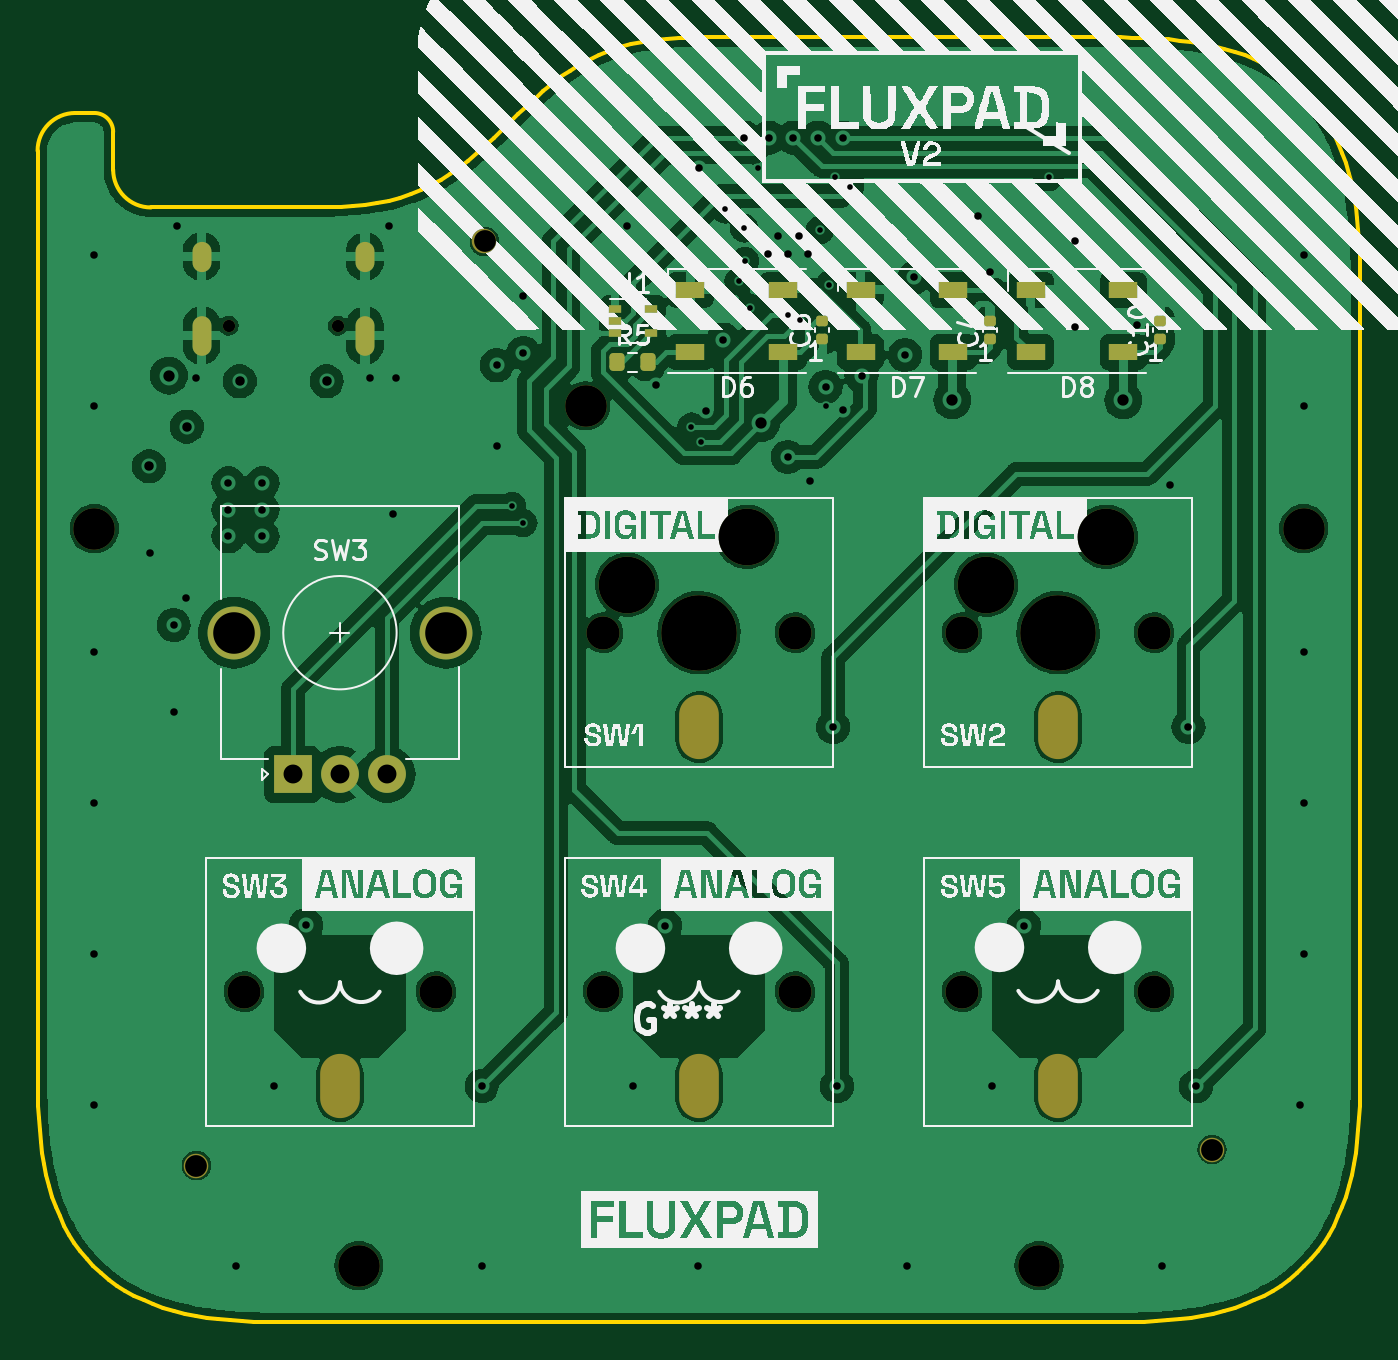
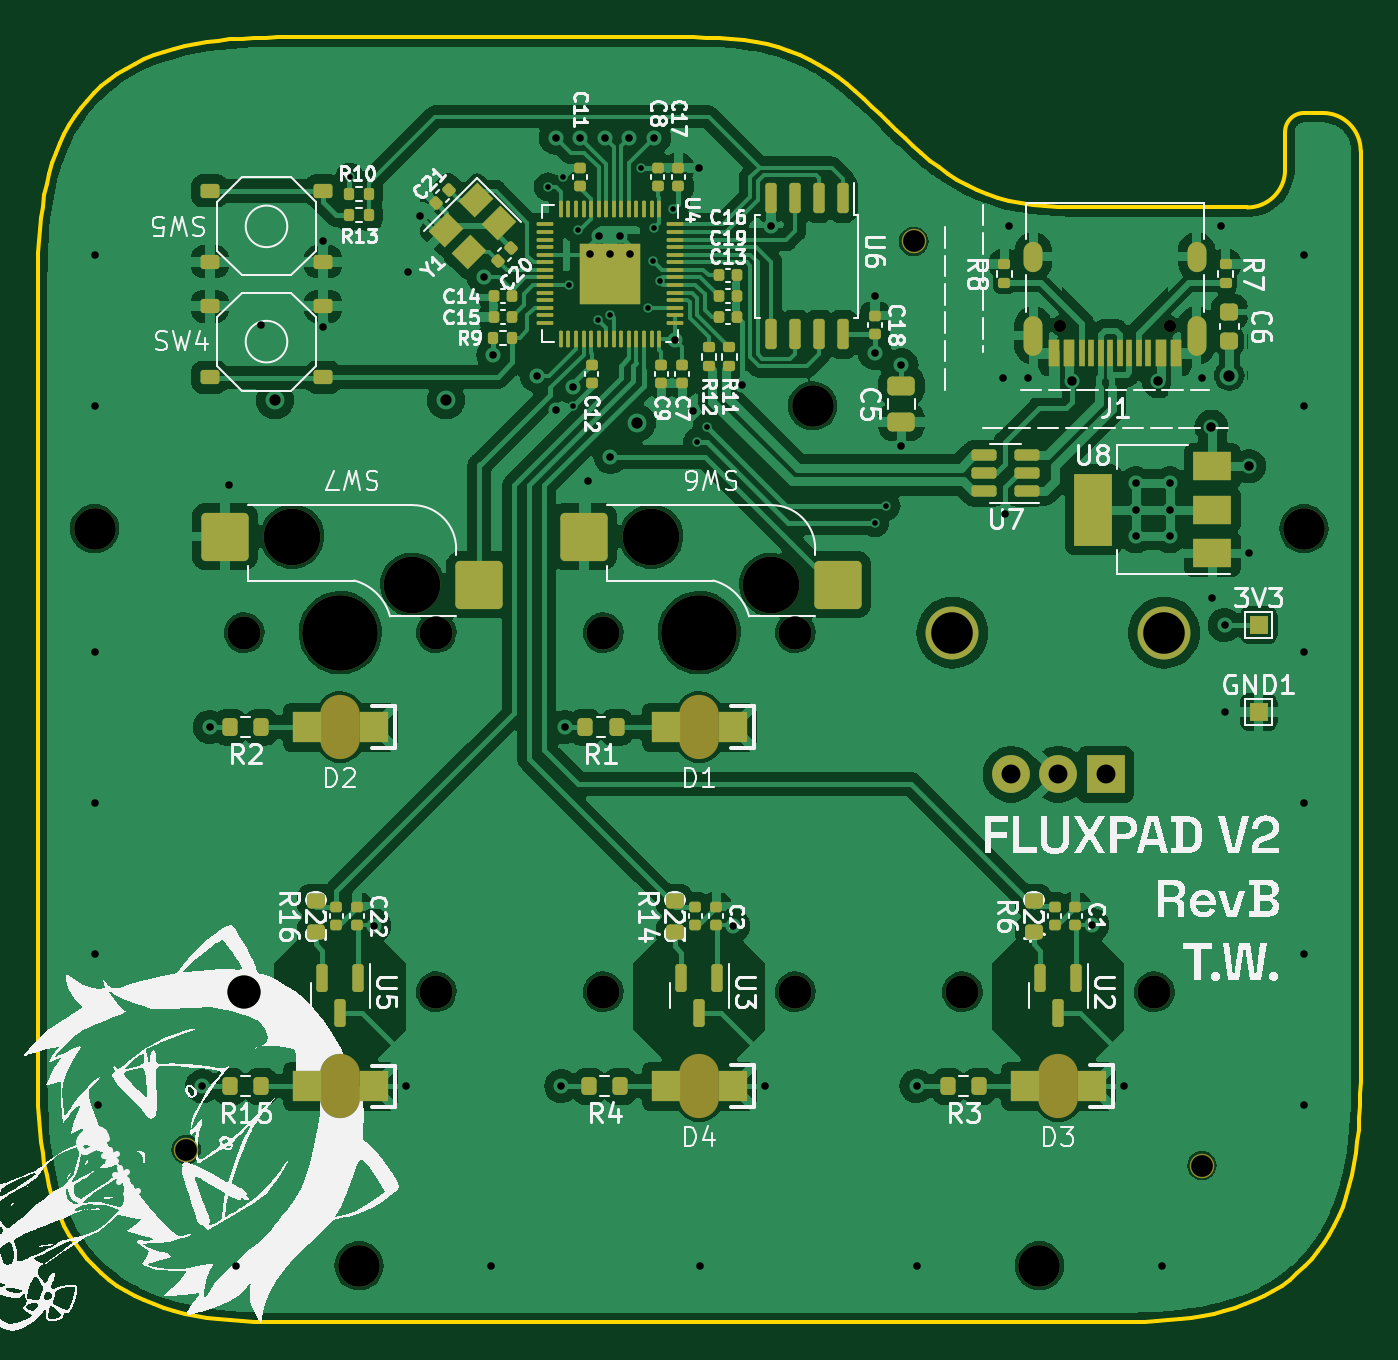
Circuit board: 13 layer files. Board 70.0 x 68.0 mm.
- bottom_copper: Fluxpad-CuBottom.gbr (207854 bytes)
- inner_copper: Fluxpad-CuIn1.gbr (154190 bytes)
- inner_copper: Fluxpad-CuIn2.gbr (113742 bytes)
- top_copper: Fluxpad-CuTop.gbr (158800 bytes)
- outline: Fluxpad-EdgeCuts.gbr (9221 bytes)
- bottom_mask: Fluxpad-MaskBottom.gbr (11715 bytes)
- top_mask: Fluxpad-MaskTop.gbr (3883 bytes)
- drill: Fluxpad-NPTH.drl (1379 bytes)
- drill: Fluxpad-PTH.drl (2547 bytes)
- paste: Fluxpad-PasteBottom.gbr (10104 bytes)
- paste: Fluxpad-PasteTop.gbr (2063 bytes)
- bottom_silk: Fluxpad-SilkBottom.gbr (206450 bytes)
- top_silk: Fluxpad-SilkTop.gbr (226803 bytes)

=== bottom_copper: Fluxpad-CuBottom.gbr (207854 bytes, source omitted) ===
=== inner_copper: Fluxpad-CuIn1.gbr (154190 bytes, source omitted) ===
=== inner_copper: Fluxpad-CuIn2.gbr (113742 bytes, source omitted) ===
=== top_copper: Fluxpad-CuTop.gbr (158800 bytes, source omitted) ===
=== outline: Fluxpad-EdgeCuts.gbr (9221 bytes, source omitted) ===
=== bottom_mask: Fluxpad-MaskBottom.gbr (11715 bytes, source omitted) ===
=== top_mask: Fluxpad-MaskTop.gbr ===
%TF.GenerationSoftware,KiCad,Pcbnew,7.0.1*%
%TF.CreationDate,2023-09-05T02:32:18-04:00*%
%TF.ProjectId,Fluxpad,466c7578-7061-4642-9e6b-696361645f70,rev?*%
%TF.SameCoordinates,Original*%
%TF.FileFunction,Soldermask,Top*%
%TF.FilePolarity,Negative*%
%FSLAX46Y46*%
G04 Gerber Fmt 4.6, Leading zero omitted, Abs format (unit mm)*
G04 Created by KiCad (PCBNEW 7.0.1) date 2023-09-05 02:32:18*
%MOMM*%
%LPD*%
G01*
G04 APERTURE LIST*
G04 Aperture macros list*
%AMRoundRect*
0 Rectangle with rounded corners*
0 $1 Rounding radius*
0 $2 $3 $4 $5 $6 $7 $8 $9 X,Y pos of 4 corners*
0 Add a 4 corners polygon primitive as box body*
4,1,4,$2,$3,$4,$5,$6,$7,$8,$9,$2,$3,0*
0 Add four circle primitives for the rounded corners*
1,1,$1+$1,$2,$3*
1,1,$1+$1,$4,$5*
1,1,$1+$1,$6,$7*
1,1,$1+$1,$8,$9*
0 Add four rect primitives between the rounded corners*
20,1,$1+$1,$2,$3,$4,$5,0*
20,1,$1+$1,$4,$5,$6,$7,0*
20,1,$1+$1,$6,$7,$8,$9,0*
20,1,$1+$1,$8,$9,$2,$3,0*%
G04 Aperture macros list end*
%ADD10C,2.200000*%
%ADD11RoundRect,0.140000X0.170000X-0.140000X0.170000X0.140000X-0.170000X0.140000X-0.170000X-0.140000X0*%
%ADD12R,1.500000X0.900000*%
%ADD13C,1.300000*%
%ADD14R,2.000000X2.000000*%
%ADD15C,2.000000*%
%ADD16C,2.800000*%
%ADD17R,0.650000X0.400000*%
%ADD18RoundRect,0.200000X-0.200000X-0.275000X0.200000X-0.275000X0.200000X0.275000X-0.200000X0.275000X0*%
%ADD19C,1.750000*%
%ADD20C,4.000000*%
%ADD21C,0.650000*%
%ADD22O,1.000000X1.600000*%
%ADD23O,1.000000X2.100000*%
%ADD24O,2.100000X3.400000*%
%ADD25C,3.000000*%
G04 APERTURE END LIST*
D10*
%TO.C,H2*%
X142000000Y-143500000D03*
%TD*%
%TO.C,H3*%
X178000000Y-143500000D03*
%TD*%
%TO.C,H5*%
X154000000Y-98000000D03*
%TD*%
D11*
%TO.C,C4*%
X175400000Y-94480000D03*
X175400000Y-93520000D03*
%TD*%
D12*
%TO.C,D8*%
X182450000Y-95150000D03*
X182450000Y-91850000D03*
X177550000Y-91850000D03*
X177550000Y-95150000D03*
%TD*%
D11*
%TO.C,C3*%
X166500000Y-94480000D03*
X166500000Y-93520000D03*
%TD*%
D12*
%TO.C,D6*%
X164450000Y-95150000D03*
X164450000Y-91850000D03*
X159550000Y-91850000D03*
X159550000Y-95150000D03*
%TD*%
D13*
%TO.C,H6*%
X148650000Y-89300000D03*
%TD*%
D11*
%TO.C,C10*%
X184400000Y-94480000D03*
X184400000Y-93520000D03*
%TD*%
D14*
%TO.C,SW3*%
X138500000Y-117500000D03*
D15*
X143500000Y-117500000D03*
X141000000Y-117500000D03*
D16*
X135400000Y-110000000D03*
X146600000Y-110000000D03*
%TD*%
D10*
%TO.C,H4*%
X192000000Y-104500000D03*
%TD*%
D17*
%TO.C,U1*%
X155550000Y-92850000D03*
X155550000Y-93500000D03*
X155550000Y-94150000D03*
X157450000Y-94150000D03*
X157450000Y-92850000D03*
%TD*%
D10*
%TO.C,H1*%
X128000000Y-104500000D03*
%TD*%
D18*
%TO.C,R5*%
X155675000Y-95700000D03*
X157325000Y-95700000D03*
%TD*%
D13*
%TO.C,H8*%
X187150000Y-137350000D03*
%TD*%
D19*
%TO.C,SW1*%
X154920000Y-110000000D03*
D20*
X160000000Y-110000000D03*
D19*
X165080000Y-110000000D03*
%TD*%
D13*
%TO.C,H7*%
X133400000Y-138200000D03*
%TD*%
D19*
%TO.C,SW2*%
X173920000Y-110000000D03*
D20*
X179000000Y-110000000D03*
D19*
X184080000Y-110000000D03*
%TD*%
D12*
%TO.C,D7*%
X173450000Y-95150000D03*
X173450000Y-91850000D03*
X168550000Y-91850000D03*
X168550000Y-95150000D03*
%TD*%
D21*
%TO.C,J1*%
X135110000Y-93750000D03*
X140890000Y-93750000D03*
D22*
X133680000Y-90100000D03*
D23*
X133680000Y-94280000D03*
D22*
X142320000Y-90100000D03*
D23*
X142320000Y-94280000D03*
%TD*%
D24*
%TO.C,D2*%
X179000000Y-115000000D03*
%TD*%
D19*
%TO.C,U2*%
X146080000Y-129000000D03*
X135920000Y-129000000D03*
%TD*%
D24*
%TO.C,D3*%
X141000000Y-134000000D03*
%TD*%
%TO.C,D4*%
X160000000Y-134000000D03*
%TD*%
D25*
%TO.C,SW6*%
X156190000Y-107460000D03*
X162540000Y-104920000D03*
%TD*%
D19*
%TO.C,U5*%
X184080000Y-129005633D03*
X173920000Y-129005633D03*
%TD*%
D24*
%TO.C,D1*%
X160000000Y-115000000D03*
%TD*%
%TO.C,D5*%
X179000000Y-134005633D03*
%TD*%
D25*
%TO.C,SW7*%
X175190000Y-107460000D03*
X181540000Y-104920000D03*
%TD*%
D19*
%TO.C,U3*%
X165080000Y-129000000D03*
X154920000Y-129000000D03*
%TD*%
M02*

=== drill: Fluxpad-NPTH.drl ===
M48
; DRILL file {KiCad 7.0.1} date Tue Sep  5 02:32:19 2023
; FORMAT={-:-/ absolute / inch / decimal}
; #@! TF.CreationDate,2023-09-05T02:32:19-04:00
; #@! TF.GenerationSoftware,Kicad,Pcbnew,7.0.1
; #@! TF.FileFunction,NonPlated,1,4,NPTH
FMAT,2
INCH
; #@! TA.AperFunction,NonPlated,NPTH,ComponentDrill
T1C0.0256
; #@! TA.AperFunction,NonPlated,NPTH,ComponentDrill
T2C0.0454
; #@! TA.AperFunction,NonPlated,NPTH,ComponentDrill
T3C0.0689
; #@! TA.AperFunction,NonPlated,NPTH,ComponentDrill
T4C0.0827
; #@! TA.AperFunction,NonPlated,NPTH,ComponentDrill
T5C0.0866
; #@! TA.AperFunction,NonPlated,NPTH,ComponentDrill
T6C0.1181
; #@! TA.AperFunction,NonPlated,NPTH,ComponentDrill
T7C0.1575
%
G90
G05
T1
X5.3193Y-3.6909
X5.5469Y-3.6909
T2
X5.252Y-5.4409
X5.8524Y-3.5157
X7.3681Y-5.4075
T3
X5.3512Y-5.0787
X5.7512Y-5.0787
X6.0992Y-4.3307
X6.0992Y-5.0787
X6.4992Y-4.3307
X6.4992Y-5.0787
X6.8472Y-4.3307
X6.8472Y-5.079
X7.2472Y-4.3307
X7.2472Y-5.079
T5
X5.0394Y-4.1142
X5.5906Y-5.6496
X6.063Y-3.8583
X7.0079Y-5.6496
X7.5591Y-4.1142
T6
X6.1492Y-4.2307
X6.3992Y-4.1307
X6.8972Y-4.2307
X7.1472Y-4.1307
T7
X6.2992Y-4.3307
X7.0472Y-4.3307
T4
G00X5.5512Y-5.25
M15
G01X5.5512Y-5.3012
M16
G05
G00X6.2992Y-4.502
M15
G01X6.2992Y-4.5531
M16
G05
G00X6.2992Y-5.25
M15
G01X6.2992Y-5.3012
M16
G05
G00X7.0472Y-4.502
M15
G01X7.0472Y-4.5531
M16
G05
G00X7.0472Y-5.2502
M15
G01X7.0472Y-5.3014
M16
G05
T0
M30

=== drill: Fluxpad-PTH.drl ===
M48
; DRILL file {KiCad 7.0.1} date Tue Sep  5 02:32:19 2023
; FORMAT={-:-/ absolute / inch / decimal}
; #@! TF.CreationDate,2023-09-05T02:32:19-04:00
; #@! TF.GenerationSoftware,Kicad,Pcbnew,7.0.1
; #@! TF.FileFunction,Plated,1,4,PTH
FMAT,2
INCH
; #@! TA.AperFunction,Plated,PTH,ViaDrill
T1C0.0118
; #@! TA.AperFunction,Plated,PTH,ViaDrill
T2C0.0157
; #@! TA.AperFunction,Plated,PTH,ViaDrill
T3C0.0197
; #@! TA.AperFunction,Plated,PTH,ViaDrill
T4C0.0236
; #@! TA.AperFunction,Plated,PTH,ComponentDrill
T5C0.0236
; #@! TA.AperFunction,Plated,PTH,ComponentDrill
T6C0.0394
; #@! TA.AperFunction,Plated,PTH,ComponentDrill
T7C0.0866
%
G90
G05
T1
X5.9094Y-4.0669
X5.9331Y-4.1024
X6.2835Y-3.9016
X6.3031Y-3.9331
X6.3543Y-3.4488
X6.3819Y-3.5984
X6.3937Y-3.4882
X6.3952Y-3.5566
X6.4055Y-3.6535
X6.4213Y-3.3622
X6.4843Y-3.6693
X6.51Y-3.6792
X6.5512Y-3.4921
X6.563Y-3.8583
X6.5709Y-3.6063
X6.5827Y-3.3819
X6.6142Y-3.4016
X7.0276Y-3.3819
T2
X5.0394Y-3.5433
X5.0394Y-3.8583
X5.0394Y-4.372
X5.0394Y-4.685
X5.0394Y-5.0
X5.0394Y-5.315
X5.1545Y-4.1654
X5.2047Y-4.315
X5.2047Y-4.4961
X5.2126Y-3.4843
X5.2303Y-4.2579
X5.252Y-3.7992
X5.3189Y-4.0197
X5.3189Y-4.0748
X5.3189Y-4.1299
X5.3346Y-5.6496
X5.3898Y-4.0197
X5.3898Y-4.0748
X5.3898Y-4.1299
X5.4134Y-5.2756
X5.4803Y-4.9402
X5.6142Y-3.7992
X5.6535Y-3.4843
X5.6614Y-4.0827
X5.6673Y-3.7992
X5.8465Y-5.2756
X5.8465Y-5.6496
X5.878Y-3.7736
X5.878Y-3.9409
X5.9331Y-3.6299
X5.9331Y-3.748
X6.1496Y-3.4843
X6.1614Y-5.2756
X6.2106Y-3.815
X6.2283Y-4.9409
X6.2972Y-5.6496
X6.2992Y-3.3622
X6.313Y-3.8681
X6.3499Y-3.7205
X6.3937Y-3.2992
X6.4439Y-3.5413
X6.4449Y-3.2992
X6.4646Y-3.5039
X6.4843Y-3.9646
X6.4852Y-3.5413
X6.4961Y-3.2992
X6.5079Y-3.5039
X6.5266Y-3.5413
X6.5315Y-4.0157
X6.5472Y-3.2992
X6.563Y-3.8189
X6.5787Y-4.5276
X6.5866Y-5.2756
X6.5984Y-3.2992
X6.5984Y-3.8661
X6.6378Y-3.7953
X6.7283Y-3.752
X6.7323Y-5.6496
X6.748Y-3.5906
X6.8808Y-3.4635
X6.9055Y-3.5787
X6.9094Y-5.2758
X6.9764Y-4.9409
X7.0827Y-3.5157
X7.0827Y-3.6929
X7.2126Y-3.689
X7.2638Y-5.6496
X7.2795Y-4.0236
X7.3189Y-4.5276
X7.3349Y-5.2758
X7.5512Y-5.315
X7.5591Y-3.5433
X7.5591Y-3.8583
X7.5591Y-4.3701
X7.5591Y-4.685
X7.5591Y-5.0
T3
X5.1535Y-3.9843
X5.2323Y-3.9016
X5.3425Y-3.8071
X5.5236Y-3.8071
T4
X5.1949Y-3.7953
X6.4291Y-3.8937
X6.8268Y-3.8465
X7.1831Y-3.8465
T6
X5.4528Y-4.626
X5.5512Y-4.626
X5.6496Y-4.626
T7
X5.3307Y-4.3307
X5.7717Y-4.3307
T5
G00X5.263Y-3.5354
M15
G01X5.263Y-3.5591
M16
G05
G00X5.263Y-3.6902
M15
G01X5.263Y-3.7335
M16
G05
G00X5.6031Y-3.5354
M15
G01X5.6031Y-3.5591
M16
G05
G00X5.6031Y-3.6902
M15
G01X5.6031Y-3.7335
M16
G05
T0
M30

=== paste: Fluxpad-PasteBottom.gbr (10104 bytes, source omitted) ===
=== paste: Fluxpad-PasteTop.gbr (2063 bytes, source withheld) ===
=== bottom_silk: Fluxpad-SilkBottom.gbr (206450 bytes, source omitted) ===
=== top_silk: Fluxpad-SilkTop.gbr (226803 bytes, source omitted) ===
